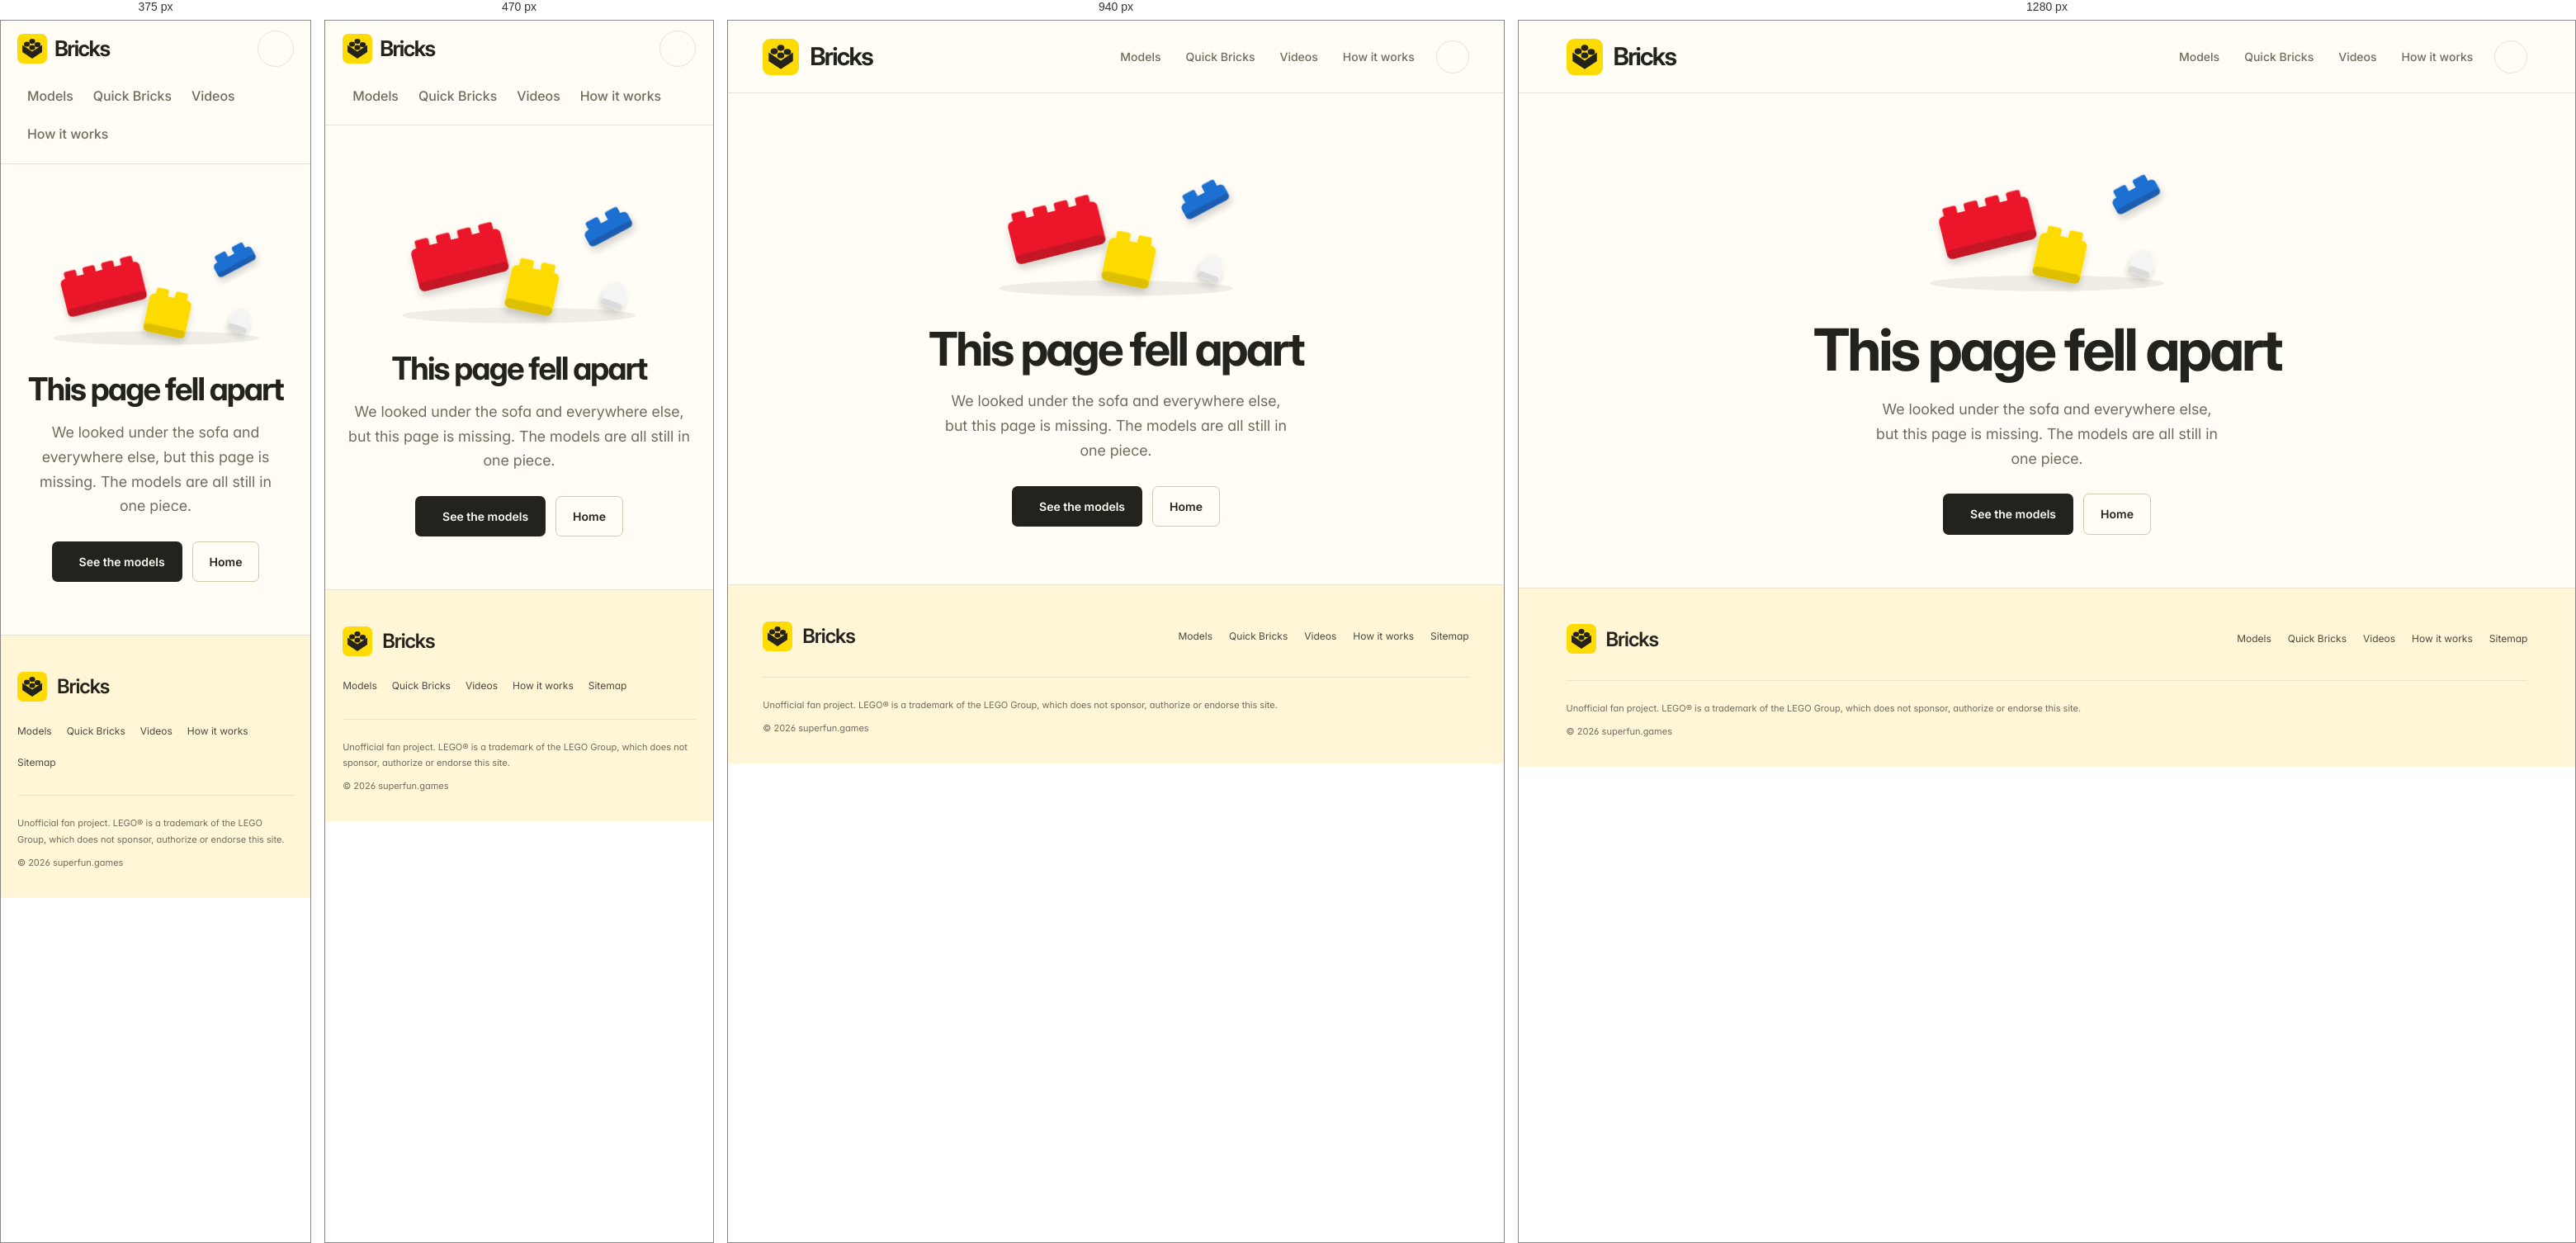
Rendered at 375 px, 470 px, 940 px and 1280 px, left to right.

<!-- file: 404.html -->
<!doctype html>
<html lang="en">
<head>
<meta charset="utf-8">
<meta name="viewport" content="width=device-width, initial-scale=1, viewport-fit=cover">
<meta name="application-name" content="Bricks">
<meta name="apple-mobile-web-app-title" content="Bricks">
<title>Page not found | Bricks</title>
<meta name="description" content="This page fell apart. Head back to the models.">
<meta name="robots" content="noindex">
<meta name="theme-color" content="#fffdf5" media="(prefers-color-scheme: light)">
<meta name="theme-color" content="#191919" media="(prefers-color-scheme: dark)">
<link rel="icon" href="/favicon.ico?v=2628c658c5" sizes="16x16 32x32 48x48">
<link rel="icon" href="/favicon.svg?v=daa78f3d2b" type="image/svg+xml">
<link rel="icon" href="/favicon-32.png?v=8d4aba3b64" type="image/png" sizes="32x32">
<link rel="apple-touch-icon" href="/apple-touch-icon.png?v=a00faa2b51" sizes="180x180">
<link rel="manifest" href="/site.webmanifest?v=aaf5d68ea8">
<link rel="preload" href="/assets/fonts/InterVariable.woff2" as="font" type="font/woff2" crossorigin>
<link rel="stylesheet" href="/assets/css/site.css">
<link rel="stylesheet" href="/assets/css/quick-entry.css">
<script>try{var t=localStorage.getItem('theme');if(t==='light'||t==='dark')document.documentElement.dataset.theme=t}catch(e){}</script>
<script type="module">import { initSite } from '/assets/js/site.js'; initSite();</script>
</head>
<body data-page="404">
<a class="skip-link" href="#main">Skip to content</a>
<header class="site-header">
  <div class="wrap">
    <a class="brand" href="/" aria-label="Bricks: home">
      <span class="brand-symbol"><!-- brand-mark:start --><svg class="brand-mark" aria-hidden="true" focusable="false" xmlns="http://www.w3.org/2000/svg" viewBox="272 272 656 656" fill="currentColor">
  <path d="m594.49 297.83c-22.41 0.90234-43.441 7.2695-58.801 17.801-15.355 10.531-23.883 24.434-23.84 38.867v36.203c0 32.742 39.465 58.242 88.152 58.242 48.684 0 88.152-25.5 88.152-58.242v-30.695h-0.003906c0.14062-1.832 0.14062-3.6719 0-5.5078v-1.5742c-0.61719-15.387-10.949-29.953-28.613-40.344-17.668-10.395-41.148-15.719-65.047-14.75zm-163.71 88.152c-22.414 0.90234-43.441 7.2656-58.801 17.797s-23.887 24.434-23.84 38.871v36.203c0 32.742 39.465 58.242 88.152 58.242 48.684 0 88.152-25.5 88.152-58.242v-30.695h-0.003907c0.13672-1.8359 0.13672-3.6719 0-5.5078v-1.5742c-0.61719-15.391-10.949-29.953-28.613-40.348-17.668-10.391-41.148-15.715-65.047-14.746zm327.42 12.594-0.003906-0.003907c-22.41 0.90234-43.441 7.2695-58.801 17.801-15.355 10.531-23.883 24.434-23.84 38.871v36.203c0 32.742 39.465 58.242 88.152 58.242 48.684 0 88.152-25.5 88.152-58.242v-30.695h-0.003906c0.14062-1.8359 0.14062-3.6758 0-5.5078v-1.5742c-0.61719-15.391-10.945-29.957-28.613-40.348-17.664-10.391-41.148-15.715-65.047-14.75zm-163.71 88.152-0.003906-0.003906c-22.41 0.90234-43.441 7.2695-58.801 17.801-15.355 10.531-23.883 24.434-23.84 38.867v36.203c0 32.742 39.465 58.242 88.152 58.242 48.684 0 88.152-25.5 88.152-58.242v-30.695h-0.003906c0.13672-1.8359 0.13672-3.6719 0-5.5078v-1.5742c-0.61719-15.387-10.949-29.953-28.613-40.344-17.668-10.395-41.148-15.719-65.047-14.75zm-296.72 2.3594v211.72l302.23 201.48 302.23-201.48v-211.72l-302.23 201.49z"/>
</svg><!-- brand-mark:end --></span>
      <span class="brand-name">Bricks</span>
    </a>
    <nav class="nav" aria-label="Main">
      <a href="/#models">Models</a>
      <a href="/quick/">Quick Bricks</a>
      <a href="/videos/">Videos</a>
      <a class="nav-optional" href="/#how">How it works</a>
    </nav>
    <button class="icon-btn theme-toggle" type="button" aria-label="Switch theme"><i data-icon="sun" class="i-sun"></i><i data-icon="moon" class="i-moon"></i></button>
  </div>
</header>

<main id="main" class="wrap nf">
  <div>
    <svg class="nf-art" viewBox="0 0 360 190" role="img" aria-label="A few loose LEGO-style bricks">
      <defs>
        <filter id="s" x="-20%" y="-20%" width="140%" height="160%"><feDropShadow dx="0" dy="6" stdDeviation="5" flood-opacity=".18"/></filter>
      </defs>
      <ellipse cx="180" cy="176" rx="150" ry="10" fill="currentColor" opacity=".07"/>
      <g filter="url(#s)" transform="translate(40 92) rotate(-14)">
        <rect x="8" y="-10" width="18" height="12" rx="3" fill="#eb152c"/><rect x="36" y="-10" width="18" height="12" rx="3" fill="#eb152c"/><rect x="64" y="-10" width="18" height="12" rx="3" fill="#eb152c"/><rect x="92" y="-10" width="18" height="12" rx="3" fill="#eb152c"/>
        <rect x="0" y="0" width="118" height="56" rx="7" fill="#eb152c"/>
        <rect x="0" y="44" width="118" height="12" rx="6" fill="#000" opacity=".16"/>
      </g>
      <g filter="url(#s)" transform="translate(172 110) rotate(12)">
        <rect x="8" y="-10" width="18" height="12" rx="3" fill="#fedb05"/><rect x="36" y="-10" width="18" height="12" rx="3" fill="#fedb05"/>
        <rect x="0" y="0" width="62" height="56" rx="7" fill="#fedb05"/>
        <rect x="0" y="44" width="62" height="12" rx="6" fill="#000" opacity=".12"/>
      </g>
      <g filter="url(#s)" transform="translate(262 70) rotate(-28)">
        <rect x="8" y="-10" width="18" height="12" rx="3" fill="#1f6fd1"/><rect x="36" y="-10" width="18" height="12" rx="3" fill="#1f6fd1"/>
        <rect x="0" y="0" width="62" height="22" rx="6" fill="#1f6fd1"/>
        <rect x="0" y="14" width="62" height="8" rx="4" fill="#000" opacity=".16"/>
      </g>
      <g filter="url(#s)" transform="translate(292 138) rotate(20)">
        <rect x="6" y="-9" width="16" height="11" rx="3" fill="#f4f4f4"/>
        <rect x="0" y="0" width="28" height="24" rx="6" fill="#f4f4f4"/>
        <rect x="0" y="16" width="28" height="8" rx="4" fill="#000" opacity=".1"/>
      </g>
    </svg>
    <h1>This page fell apart</h1>
    <p>We looked under the sofa and everywhere else, but this page is missing. The models are all still in one piece.</p>
    <div class="cta">
      <a class="btn" href="/#models"><i data-icon="brick"></i>See the models</a>
      <a class="btn btn-ghost" href="/">Home</a>
    </div>
  </div>
</main>

<footer class="site-footer">
  <div class="wrap">
    <div class="footer-top">
      <a class="footer-brand" href="/"><span class="brand-symbol"><!-- brand-mark:start --><svg class="brand-mark" aria-hidden="true" focusable="false" xmlns="http://www.w3.org/2000/svg" viewBox="272 272 656 656" fill="currentColor">
  <path d="m594.49 297.83c-22.41 0.90234-43.441 7.2695-58.801 17.801-15.355 10.531-23.883 24.434-23.84 38.867v36.203c0 32.742 39.465 58.242 88.152 58.242 48.684 0 88.152-25.5 88.152-58.242v-30.695h-0.003906c0.14062-1.832 0.14062-3.6719 0-5.5078v-1.5742c-0.61719-15.387-10.949-29.953-28.613-40.344-17.668-10.395-41.148-15.719-65.047-14.75zm-163.71 88.152c-22.414 0.90234-43.441 7.2656-58.801 17.797s-23.887 24.434-23.84 38.871v36.203c0 32.742 39.465 58.242 88.152 58.242 48.684 0 88.152-25.5 88.152-58.242v-30.695h-0.003907c0.13672-1.8359 0.13672-3.6719 0-5.5078v-1.5742c-0.61719-15.391-10.949-29.953-28.613-40.348-17.668-10.391-41.148-15.715-65.047-14.746zm327.42 12.594-0.003906-0.003907c-22.41 0.90234-43.441 7.2695-58.801 17.801-15.355 10.531-23.883 24.434-23.84 38.871v36.203c0 32.742 39.465 58.242 88.152 58.242 48.684 0 88.152-25.5 88.152-58.242v-30.695h-0.003906c0.14062-1.8359 0.14062-3.6758 0-5.5078v-1.5742c-0.61719-15.391-10.945-29.957-28.613-40.348-17.664-10.391-41.148-15.715-65.047-14.75zm-163.71 88.152-0.003906-0.003906c-22.41 0.90234-43.441 7.2695-58.801 17.801-15.355 10.531-23.883 24.434-23.84 38.867v36.203c0 32.742 39.465 58.242 88.152 58.242 48.684 0 88.152-25.5 88.152-58.242v-30.695h-0.003906c0.13672-1.8359 0.13672-3.6719 0-5.5078v-1.5742c-0.61719-15.387-10.949-29.953-28.613-40.344-17.668-10.395-41.148-15.719-65.047-14.75zm-296.72 2.3594v211.72l302.23 201.48 302.23-201.48v-211.72l-302.23 201.49z"/>
</svg><!-- brand-mark:end --></span><span>Bricks</span></a>
      <nav class="footer-links" aria-label="Footer"><a href="/#models">Models</a><a href="/quick/">Quick Bricks</a><a href="/videos/">Videos</a><a href="/#how">How it works</a><a href="/sitemap.xml">Sitemap</a></nav>
    </div>
    <div class="disclaimer">
      <p>Unofficial fan project. LEGO® is a trademark of the LEGO Group, which does not sponsor, authorize or endorse this site.</p>
      <p>© <span id="year">2026</span> superfun.games</p>
    </div>
  </div>
</footer>
</body>
</html>


/* @media block from assets/css/site.css */
@media (max-width: 1100px) {
  .hero .wrap { gap: 5%; }
  .hero h1 { font-size: clamp(48px,6vw,70px); }
  .hero .cta { gap: 10px 20px; }
  .hero-footnote { margin-top: 30px; }
  .model-grid, .how, .checks-strip { gap: 22px; }
  .checks-strip { grid-template-columns: repeat(3,minmax(0,1fr)); }
  .model-card h3 { font-size: 20px; }
  .model-card .meta { gap: 8px 14px; }
}

/* @media block from assets/css/site.css */
@media (max-width: 780px) {
  :root { --header-h: 76px; }
  .hero .wrap { grid-template-columns: 1fr; gap: 36px; padding-block: 44px; }
  .hero-copy { max-width: 580px; }
  .hero h1 { font-size: clamp(50px,9vw,72px); }
  .hero .lede { max-width: 44ch; }
  .hero-footnote { margin-top: 26px; }
  .hero-art { max-width: 600px; width: 100%; }
  .hero-image { aspect-ratio: 1.2; }
  .benefits .wrap { grid-template-columns: repeat(2,1fr); padding-block: 24px; gap: 20px; }
  .benefits p { justify-content: flex-start; }
  .model-grid { grid-template-columns: repeat(2,minmax(0,1fr)); gap: 32px 22px; }
  .how { grid-template-columns: 1fr; gap: 28px; }
  .how-step .num { margin-bottom: 16px; }
  .how-step p:not(.num) { max-width: 60ch; }
  .nav { gap: 22px; }
  .site-header .wrap { gap: 22px; }
}

/* @media block from assets/css/site.css */
@media (max-width: 560px) {
  :root { --header-h: 72px; }
  .brand .brand-symbol { width: 36px; height: 36px; padding: 5px; border-radius: 7px; }
  .brand { gap: 9px; }
  .brand-name { font-size: 26px; }
  .site-header .wrap { gap: 15px; }
  .nav { gap: 17px; }
  .nav a { font-size: 12px; }
  .nav .nav-optional { display: none; }
  .icon-btn { width: 34px; height: 34px; }
  .hero .wrap { padding-block: 38px; }
  .hero h1 { margin-top: 23px; }
  .hero .lede { font-size: 16px; line-height: 1.8; }
  .hero .cta { gap: 10px 22px; }
  .hero .btn { font-size: 14px; }
  .hero-card-label { padding: 19px; }
  .hero-image-top { top: 16px; left: 16px; right: 16px; }
  .benefits p { font-size: 11px; gap: 8px; }
  .benefits .icon { width: 17px; height: 17px; }
  .section-head { margin-bottom: 28px; }
  .section-head p:not(.eyebrow) { font-size: 16px; }
  .collection-count { display: none; }
  .model-grid { grid-template-columns: 1fr; gap: 36px; }
  .model-card h3 { font-size: 24px; }
  .model-card .desc { font-size: 16px; }
  .model-card .chip { font-size: 12px; }
  .model-card .meta { padding-top: 16px; }
  .collection-note { align-items: flex-start; font-size: 13px; }
  .checks-strip { grid-template-columns: repeat(2,minmax(0,1fr)); gap: 28px 20px; }
  .check-tile p, .how-step p:not(.num), .engineering .section-head > p { font-size: 16px; }
  .check-tile h3 { font-size: 17px; }
  .engineering-note { align-items: flex-start; font-size: 12px; }
  .footer-links { gap: 18px; }
}

/* @media block from assets/css/site.css */
@media (max-width: 380px) {
  .hero h1 { font-size: 47px; }
  .benefits .wrap { gap: 16px 12px; }
  .checks-strip { grid-template-columns: 1fr; }
}

/* @media block from assets/css/site.css */
@media (max-width: 1020px) {
  .stage {
    grid-template-columns: minmax(0, 1fr);
    grid-template-areas: "title" "viewer" "panel";
    gap: 18px;
    padding-top: 18px;
  }
  .viewer-wrap { position: relative; top: 0; }
  .viewer { height: clamp(420px, 68vh, 640px); }
  .stage-panel { grid-template-columns: repeat(2, minmax(0, 1fr)); align-items: start; }
  .stage-panel > .span-2 { grid-column: 1 / -1; }
}

/* @media block from assets/css/site.css */
@media (max-width: 640px) {
  .stage-panel { grid-template-columns: minmax(0, 1fr); }
  .model-title { font-size: 2.3rem; }
  .model-lede { font-size: 16px; margin-top: 10px; }
  .viewer { height: min(62vh, 520px); min-height: 400px; border-radius: 22px; margin-inline: calc(-1 * min(var(--gutter), 8px)); }
  .viewer-top { top: 10px; left: 10px; right: 10px; }
  .tool { width: 38px; height: 38px; border-radius: 12px; }
  .pill-toggle { height: 38px; border-radius: 12px; font-size: 15px; padding: 0 12px 0 10px; }
  .dock { left: 8px; right: 8px; bottom: 8px; padding: 8px 10px 10px; border-radius: 16px; }
  .tab { padding: 5px 10px; font-size: 14px; }
  .caption { font-size: 14px; }
  .step-parts { display: none; }
  .step-btn { display: none; }
  .part-tip { top: 58px; left: 10px; }
  .stat .v { font-size: 24px; }
}

/* @media block from assets/css/site.css */
@media (max-width: 760px) {
  table.parts .colour, table.parts .el, table.parts th.h-colour, table.parts th.h-el { display: none; }
  table.parts .sub { display: flex; align-items: center; gap: 6px; flex-wrap: wrap; }
  table.parts td { padding: 10px 10px; }
  table.parts .link .bl-text { display: none; }
  .bl-link { padding: 8px; }
  .parts-total { margin-left: 0; width: 100%; }
}

/* @media block from assets/css/site.css */
@media (max-width: 860px) {
  .companion-body { grid-template-columns: 1fr; }
  .companion-stats { grid-template-columns: repeat(2, minmax(0, 1fr)); }
}

/* @media block from assets/css/site.css */
@media (max-width: 560px) {
  .check-card .what { display: none; }
  .check-card { padding: 14px 16px; }
  .gallery { grid-template-columns: repeat(2, minmax(0, 1fr)); gap: 10px; }
  .shot .cap { left: 8px; bottom: 8px; font-size: 11.5px; }
  .dl { padding: 14px; gap: 12px; }
  .dl .di { width: 42px; height: 42px; }
  .dl.soon { padding-block: 10px; }
  .price-card { flex-direction: column; gap: 12px; }
}

/* @media block from assets/css/site.css */
@media (max-width: 760px) { .sizzle { grid-template-columns: 1fr; } }

/* @media block from assets/css/quick-entry.css */
@media (max-width: 700px) {
  .quick-entry .wrap { align-items: flex-start; flex-direction: column; gap: 24px; }
  .quick-entry .quick-entry-copy { font-size: 16px; }
  .site-header .wrap { gap: 12px; }
  .nav-toggle { display: inline-flex; align-items: center; justify-content: center; gap: 8px; min-height: 44px; padding: 8px 12px; margin-left: auto; border: 1px solid var(--line); border-radius: 7px; background: transparent; color: var(--ink); font-size: 13px; font-weight: 500; }
  .nav-toggle:hover, .nav-toggle[aria-expanded="true"] { background: var(--surface-2); border-color: var(--line-2); }
  .nav-toggle-icon { position: relative; width: 15px; height: 12px; border-block: 1.5px solid currentColor; }
  .nav-toggle-icon::after { content: ""; position: absolute; left: 0; right: 0; top: 4px; border-top: 1.5px solid currentColor; }
  .site-header .theme-toggle { width: 44px; height: 44px; }
  .site-header[data-nav-ready] .nav { display: none; position: absolute; top: 100%; left: 0; right: 0; margin: 0; padding: 10px var(--gutter) 18px; background: var(--bg); border-bottom: 1px solid var(--line); box-shadow: var(--shadow-md); }
  .site-header[data-nav-open] .nav { display: flex; align-items: stretch; flex-direction: column; gap: 0; }
  .site-header .nav a, .site-header .nav .nav-optional { display: block; min-height: 44px; padding: 10px 12px; border-radius: 5px; font-size: 16px; }
  .site-header .nav a:hover, .site-header .nav a[aria-current="page"] { background: var(--surface-2); }
  .site-header .nav a[aria-current="page"]::after { display: none; }
  /* Keep navigation available when scripts are disabled. */
  .site-header:not([data-nav-ready]) { height: auto; }
  .site-header:not([data-nav-ready]) .wrap { flex-wrap: wrap; padding-block: 12px; }
  .site-header:not([data-nav-ready]) .theme-toggle { margin-left: auto; }
  .site-header:not([data-nav-ready]) .nav { order: 3; width: 100%; flex-wrap: wrap; gap: 0; }
}